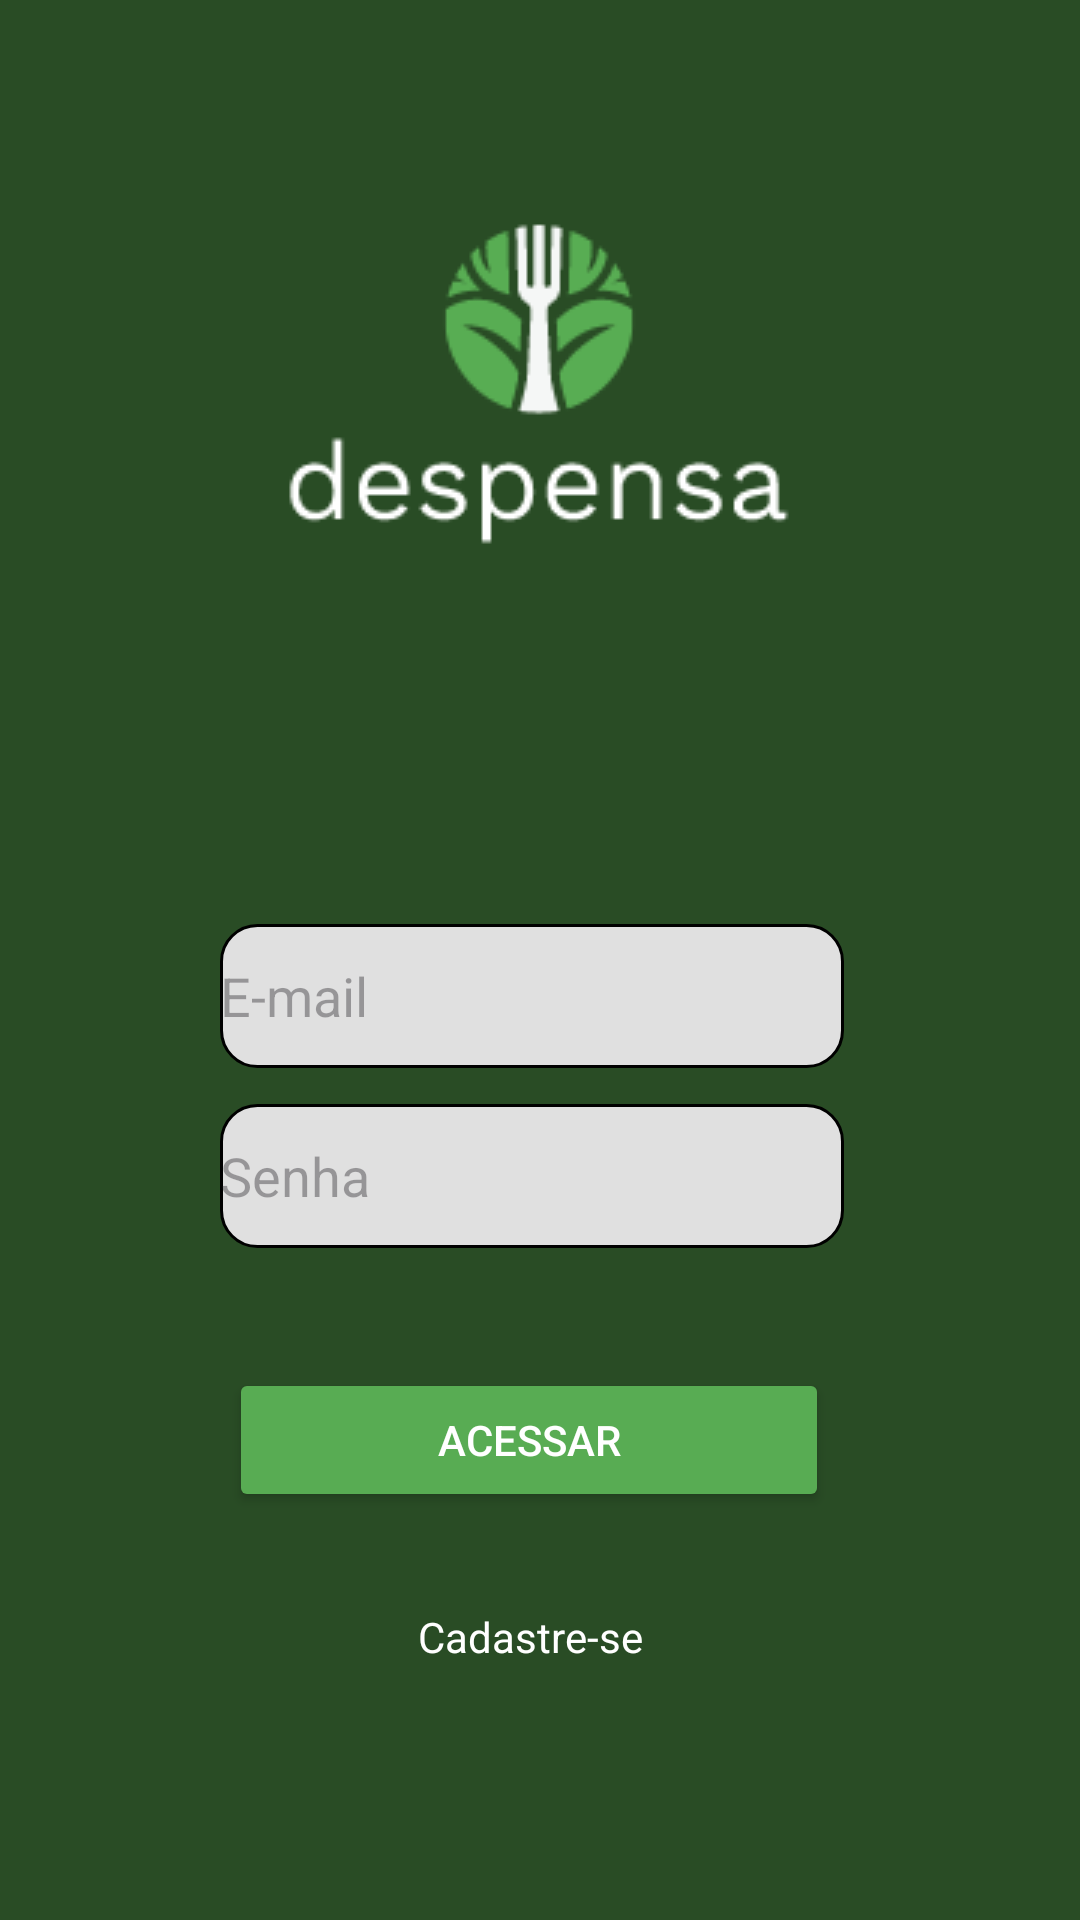

Produce the Android XML layout that renders to this screen, including the resource entries it uses.
<!-- AndroidManifest.xml: application theme Theme.Despensa -->
<!-- res/layout/activity_main.xml -->
<?xml version="1.0" encoding="utf-8"?>
<androidx.constraintlayout.widget.ConstraintLayout xmlns:android="http://schemas.android.com/apk/res/android"
    xmlns:app="http://schemas.android.com/apk/res-auto"
    xmlns:tools="http://schemas.android.com/tools"
    android:layout_width="match_parent"
    android:layout_height="match_parent"
    android:background="#294C25"
    tools:context=".MainActivity">

    <ImageView
        android:id="@+id/imageView"
        android:layout_width="wrap_content"
        android:layout_height="wrap_content"
        android:layout_marginTop="40dp"
        app:layout_constraintEnd_toEndOf="parent"
        app:layout_constraintHorizontal_bias="0.497"
        app:layout_constraintStart_toStartOf="parent"
        app:layout_constraintTop_toTopOf="parent"
        app:srcCompat="@drawable/ic_despensa" />

    <EditText
        android:id="@+id/emailEditText"
        android:layout_width="208dp"
        android:layout_height="48dp"
        android:layout_marginTop="68dp"
        android:background="@drawable/rounded_edittext_background"
        android:ems="10"
        android:hint="E-mail"
        android:inputType="text"
        android:textColor="#333333"
        app:layout_constraintEnd_toEndOf="parent"
        app:layout_constraintHorizontal_bias="0.482"
        app:layout_constraintStart_toStartOf="parent"
        app:layout_constraintTop_toBottomOf="@+id/imageView" />

    <EditText
        android:id="@+id/passwordEditText"
        android:layout_width="208dp"
        android:layout_height="48dp"
        android:layout_marginTop="12dp"
        android:background="@drawable/rounded_edittext_background"
        android:ems="10"
        android:hint="Senha"
        android:inputType="textPassword"
        android:textColor="#333333"
        app:layout_constraintEnd_toEndOf="parent"
        app:layout_constraintHorizontal_bias="0.482"
        app:layout_constraintStart_toStartOf="parent"
        app:layout_constraintTop_toBottomOf="@+id/emailEditText" />

    <Button
        android:id="@+id/loginButton"
        android:layout_width="200dp"
        android:layout_height="48dp"
        android:layout_marginTop="40dp"
        android:backgroundTint="#58AC53"
        android:paddingStart="16dp"
        android:paddingTop="8dp"
        android:paddingEnd="16dp"
        android:paddingBottom="8dp"
        android:text="Acessar"
        android:textColor="#FFFFFF"
        app:backgroundTint="#FF58AC53"
        app:layout_constraintEnd_toEndOf="parent"
        app:layout_constraintHorizontal_bias="0.478"
        app:layout_constraintStart_toStartOf="parent"
        app:layout_constraintTop_toBottomOf="@+id/passwordEditText" />

    <TextView
        android:id="@+id/registerTextView"
        android:layout_width="80dp"
        android:layout_height="wrap_content"
        android:layout_marginTop="32dp"
        android:text="Cadastre-se"
        android:textColor="@color/white"
        app:layout_constraintEnd_toEndOf="parent"
        app:layout_constraintHorizontal_bias="0.498"
        app:layout_constraintStart_toStartOf="parent"
        app:layout_constraintTop_toBottomOf="@+id/loginButton" />

    <TextView
        android:id="@+id/forgotPasswordTextView"
        android:layout_width="wrap_content"
        android:layout_height="wrap_content"
        android:layout_marginBottom="92dp"
        android:text="Esqueci minha senha"
        android:textColor="@color/white"
        app:layout_constraintBottom_toBottomOf="parent"
        app:layout_constraintEnd_toEndOf="parent"
        app:layout_constraintHorizontal_bias="0.498"
        app:layout_constraintStart_toStartOf="parent"
        app:layout_constraintTop_toBottomOf="@+id/registerTextView"
        app:layout_constraintVertical_bias="0.294" />

</androidx.constraintlayout.widget.ConstraintLayout>
<!-- resources referenced by this layout -->
<resources>
  <color name="white">#FFFFFFFF</color>
  <!-- drawable ic_despensa: png bitmap (drawable, 5965 bytes) -->
  <!-- drawable rounded_edittext_background (drawable) -->
  <shape xmlns:android="http://schemas.android.com/apk/res/android">
      <solid android:color="#E0E0E0"/> 
      <corners android:radius="12dp"/> 
      <stroke
          android:width="1dp"
          android:color="#000000"/> 
  </shape>
  <style name="Theme.Despensa" parent="Base.Theme.Despensa" />
  <style name="Base.Theme.Despensa" parent="Theme.Material3.DayNight.NoActionBar">
          <item name="colorPrimary">#FF58AC53</item>
      </style>
</resources>
